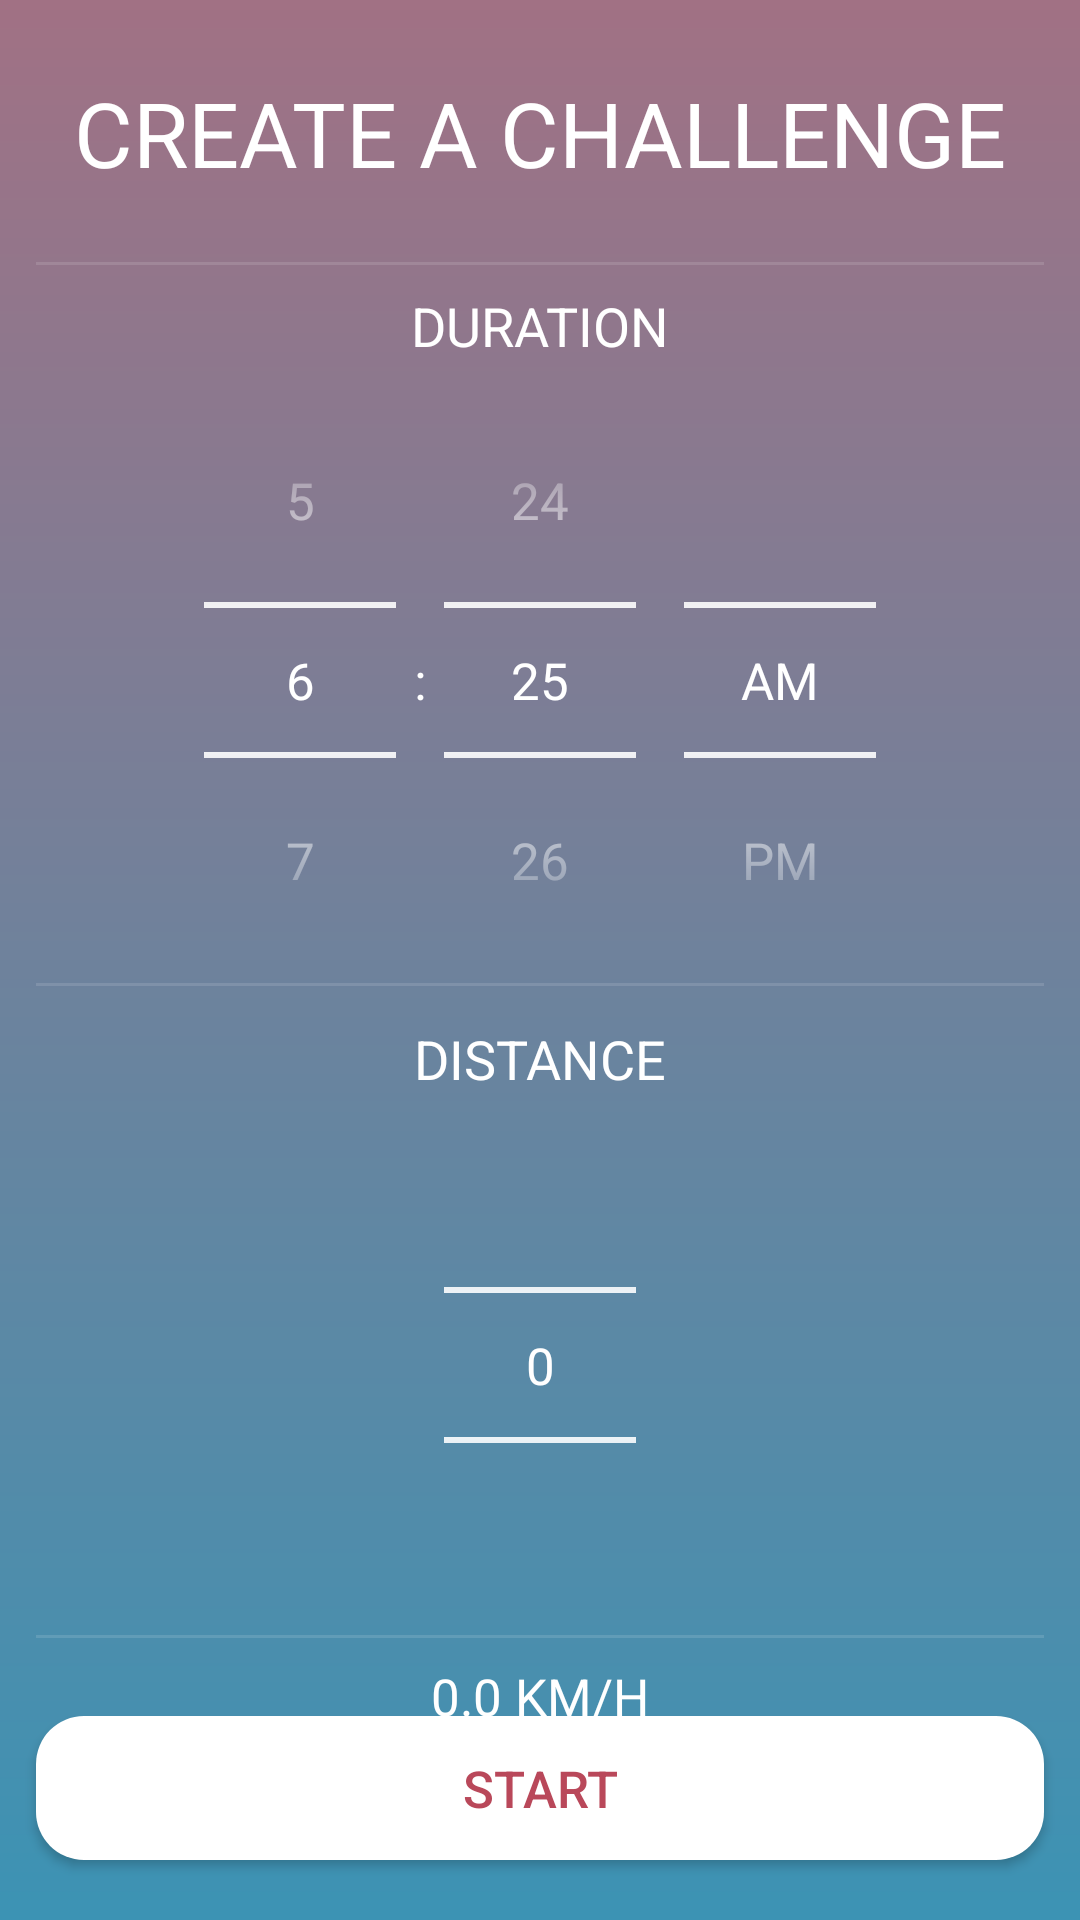

Android layout source for this screen:
<!-- AndroidManifest.xml: application theme AppTheme -->
<!-- res/layout/activity_create_challenge.xml -->
<?xml version="1.0" encoding="utf-8"?>

<androidx.constraintlayout.widget.ConstraintLayout xmlns:android="http://schemas.android.com/apk/res/android"
    xmlns:app="http://schemas.android.com/apk/res-auto"
    xmlns:tools="http://schemas.android.com/tools"
    android:background="@drawable/gradient_background"
    android:layout_width="match_parent"
    android:layout_height="match_parent"
    tools:context=".ui.CreateChallengeActivity">

    <TextView
        android:id="@+id/textView9"
        android:layout_width="wrap_content"
        android:layout_height="wrap_content"
        android:textSize="30sp"
        android:textAllCaps="true"
        android:layout_marginTop="24dp"
        android:text="@string/create_a_challenge"
        app:layout_constraintEnd_toEndOf="parent"
        app:layout_constraintStart_toStartOf="parent"
        app:layout_constraintTop_toTopOf="parent" />

    <TimePicker
        android:id="@+id/timePicker"
        android:layout_width="wrap_content"
        android:layout_height="wrap_content"
        android:numbersTextColor="@android:color/white"
        android:theme="@style/MyBase.TimePicker"
        android:timePickerMode="spinner"
        app:layout_constraintEnd_toEndOf="parent"
        app:layout_constraintStart_toStartOf="parent"
        app:layout_constraintTop_toBottomOf="@+id/textView10" />

    <TextView
        android:id="@+id/textView10"
        android:layout_width="wrap_content"
        android:layout_height="wrap_content"
        android:layout_marginTop="32dp"
        android:text="@string/duration"
        android:textAllCaps="true"
        android:textSize="18sp"
        app:layout_constraintEnd_toEndOf="parent"
        app:layout_constraintStart_toStartOf="parent"
        app:layout_constraintTop_toBottomOf="@+id/textView9" />

    <TextView
        android:id="@+id/textView11"
        android:layout_width="wrap_content"
        android:layout_height="wrap_content"
        android:textSize="18sp"
        android:textAllCaps="true"
        android:layout_marginTop="8dp"
        android:text="@string/distance"
        app:layout_constraintEnd_toEndOf="parent"
        app:layout_constraintStart_toStartOf="parent"
        app:layout_constraintTop_toBottomOf="@+id/timePicker" />

    <NumberPicker
        android:id="@+id/distanceNumberPicker"
        android:layout_width="wrap_content"
        android:layout_height="wrap_content"
        android:theme="@style/MyBase.TimePicker"
        app:layout_constraintEnd_toEndOf="parent"
        app:layout_constraintStart_toStartOf="parent"
        app:layout_constraintTop_toBottomOf="@+id/textView11" />

    <View
        android:id="@+id/divider"
        android:layout_width="0dp"
        android:layout_height="1dp"
        android:layout_marginStart="12dp"
        android:layout_marginEnd="12dp"
        android:layout_marginBottom="8dp"
        android:background="?android:attr/listDivider"
        app:layout_constraintBottom_toTopOf="@+id/textView10"
        app:layout_constraintEnd_toEndOf="parent"
        app:layout_constraintStart_toStartOf="parent" />

    <View
        android:id="@+id/divider2"
        android:layout_width="0dp"
        android:layout_height="1dp"
        android:layout_marginStart="12dp"
        android:layout_marginEnd="12dp"
        android:layout_marginBottom="12dp"
        android:background="?android:attr/listDivider"
        app:layout_constraintBottom_toTopOf="@+id/textView11"
        app:layout_constraintEnd_toEndOf="parent"
        app:layout_constraintStart_toStartOf="parent" />

    <View
        android:id="@+id/divider3"
        android:layout_width="0dp"
        android:layout_height="1dp"
        android:layout_marginStart="12dp"
        android:layout_marginEnd="12dp"
        android:background="?android:attr/listDivider"
        app:layout_constraintEnd_toEndOf="parent"
        app:layout_constraintStart_toStartOf="parent"
        app:layout_constraintTop_toBottomOf="@+id/distanceNumberPicker" />

    <Button
        android:id="@+id/startCreatedChallenge"
        android:layout_width="0dp"
        android:layout_height="wrap_content"
        android:layout_marginStart="12dp"
        android:layout_marginEnd="12dp"
        android:layout_marginBottom="20dp"
        android:text="@string/start"
        android:textColor="@color/colorAccent"
        android:textSize="17sp"
        android:background="@drawable/round_16dp"
        android:textAllCaps="true"
        app:layout_constraintBottom_toBottomOf="parent"
        app:layout_constraintEnd_toEndOf="parent"
        app:layout_constraintStart_toStartOf="parent" />

    <TextView
        android:id="@+id/avgSpeedTextView"
        android:layout_width="wrap_content"
        android:layout_height="wrap_content"
        android:layout_marginTop="8dp"
        android:textSize="17sp"
        android:textAllCaps="true"
        android:text="@string/_0_0_km_h"
        app:layout_constraintEnd_toEndOf="parent"
        app:layout_constraintStart_toStartOf="parent"
        app:layout_constraintTop_toBottomOf="@+id/divider3" />

</androidx.constraintlayout.widget.ConstraintLayout>
<!-- resources referenced by this layout -->
<resources>
  <color name="colorAccent">#b9485a</color>
  <!-- drawable gradient_background (drawable) -->
  <shape xmlns:android="http://schemas.android.com/apk/res/android"
      android:shape="rectangle">
      <gradient
          android:endColor="#a17184"
          android:startColor="#3c93b4"
          android:angle="90" />
  </shape>
  <!-- drawable round_16dp (drawable) -->
  <?xml version="1.0" encoding="utf-8"?>
  <shape xmlns:android="http://schemas.android.com/apk/res/android"
      android:shape="rectangle" android:padding="10dp">
      <solid android:color="#FFFFFF"/>
      <corners android:radius="16dp" />
  </shape>
  <string name="_0_0_km_h" translatable="false">0.0 km/h</string>
  <string name="create_a_challenge">Create a challenge</string>
  <string name="distance">Distance</string>
  <string name="duration">duration</string>
  <string name="start">Start</string>
  <style name="MyBase.TimePicker" parent="Theme.AppCompat.Light.Dialog">
          <item name="android:background">@android:color/transparent</item>
          <item name="colorControlNormal">@android:color/white</item>
          <item name="android:headerBackground">@android:color/transparent</item>
          <item name="android:textSize">17sp</item>
          <item name="android:textColor">@android:color/white</item>
          <item name="android:colorAccent">@android:color/white</item>
          <item name="android:textColorPrimary">@android:color/white</item>
      </style>
  <style name="AppTheme" parent="Theme.AppCompat.NoActionBar">
          
          <item name="colorPrimary">@color/colorPrimaryDark</item>
          <item name="colorPrimaryDark">@color/colorPrimaryDark</item>
          <item name="colorAccent">@color/colorAccent</item>
          <item name="android:textColor">@android:color/white</item>
          <item name="android:windowActivityTransitions">true</item>
          <item name="android:actionBarStyle">@style/MyTheme.ActionBarStyle</item>
      </style>
  <color name="colorPrimaryDark">#3C93B4</color>
  <style name="MyTheme.ActionBarStyle" parent="@android:style/Widget.Holo.Light.ActionBar">
          <item name="android:titleTextStyle">@style/MyTheme.ActionBar.TitleTextStyle</item>
      </style>
  <style name="MyTheme.ActionBar.TitleTextStyle" parent="TextAppearance.AppCompat.Widget.ActionBar.Title">
          <item name="android:textColor">@android:color/white</item>
      </style>
</resources>
